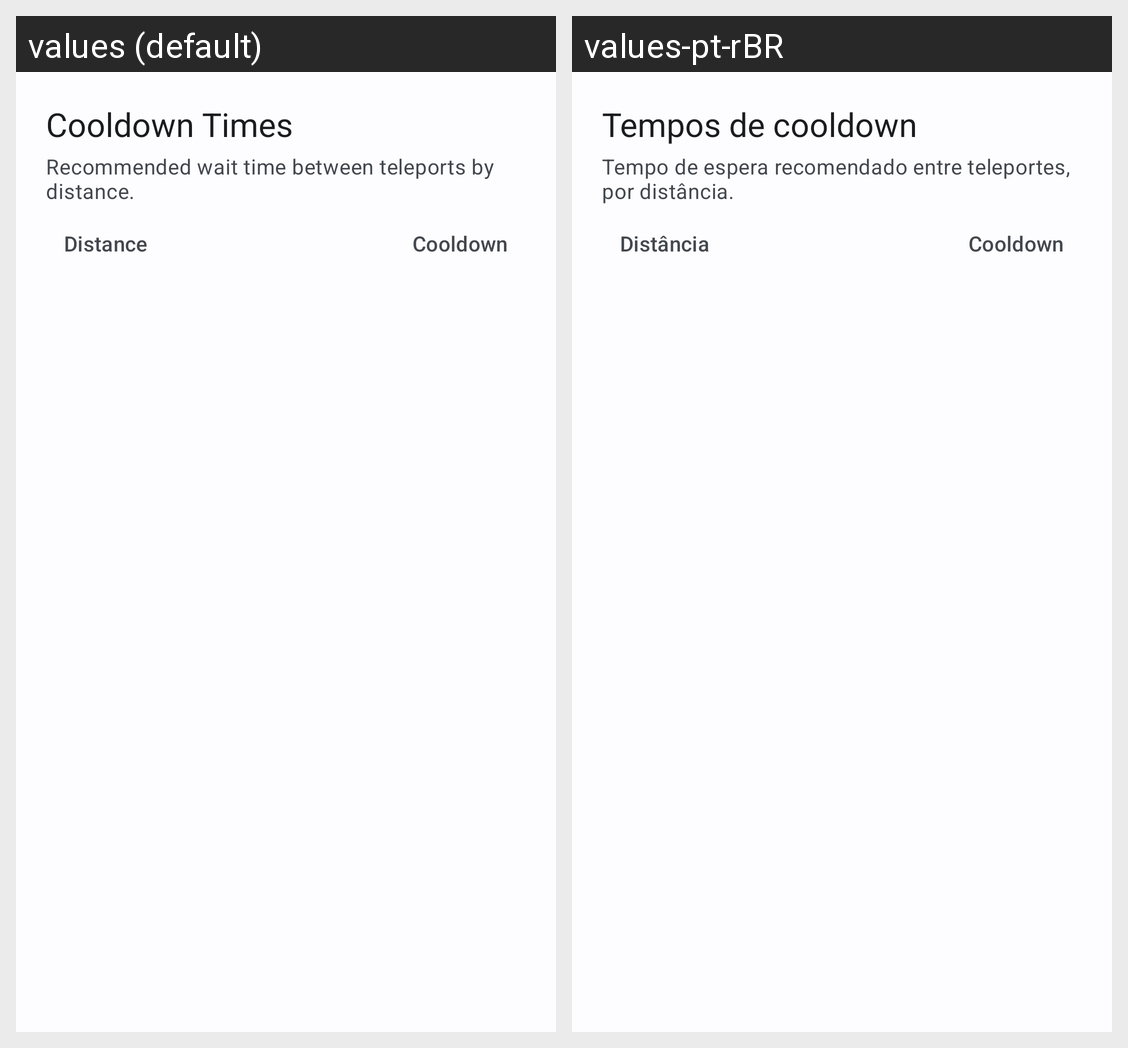

The Android screen above is rendered under two locales of the same app. Produce the string resources it draws, with the default and per-locale values.
Android screen res/layout/main_sheet_cooldown.xml rendered under 2 locales, left to right: values (default), values-pt-rBR. Device: Nexus 5 (rendered at 1080×1920; each locale shown at half size, 540×960, under a caption strip naming it); theme Theme.PokeLocation.
Strings drawn on this screen, with the default value and each locale's value (text and hints the layout hard-codes, and strings that could not be matched under every locale, appear in the picture but are not listed):

main_dlg_cd_title
  values: Cooldown Times
  values-pt-rBR: Tempos de cooldown

main_dlg_cd_subtitle
  values: Recommended wait time between teleports by distance.
  values-pt-rBR: Tempo de espera recomendado entre teleportes, por distância.

main_dlg_cd_col_distance
  values: Distance
  values-pt-rBR: Distância

main_dlg_cd_col_cooldown
  values: Cooldown
  values-pt-rBR: Cooldown
